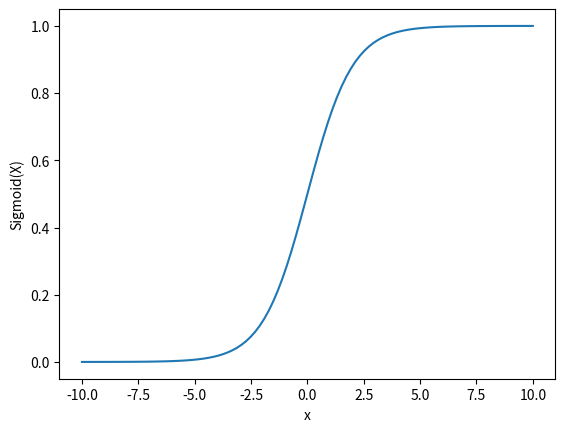
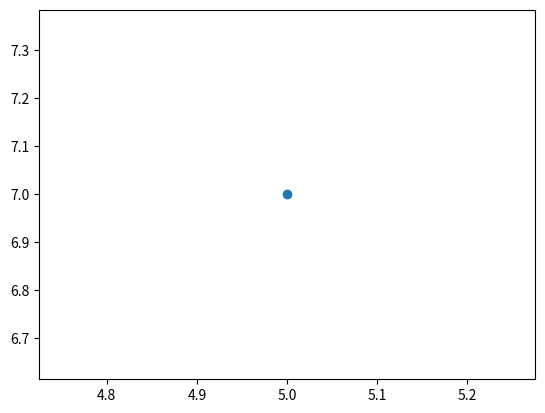

Python code for these plots, in order:

# Import matplotlib, numpy and math
import matplotlib.pyplot as plt
import numpy as np
import math

x = np.linspace(-10, 10, 100)

z = 1/(1 + np.exp(-(1*x)))

plt.figure(1)
plt.plot(x, z)
plt.xlabel("x")
plt.ylabel("Sigmoid(X)")


plt.figure(2)
plt.scatter(5,7)


plt.show()
